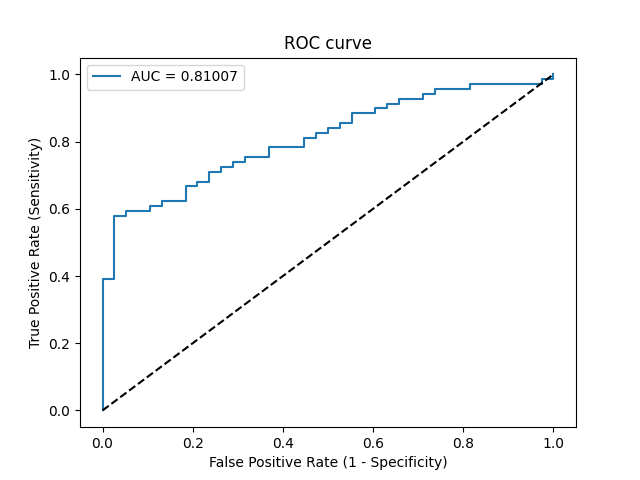

Source data for this figure (header and first rows):
Threshold, Sensitivity, Specificity, NPV, PPV
inf, 0.0, 1.0, 0.3551, 0
0.9979, 0.01449, 1.0, 0.3585, 1.0
0.8754, 0.3913, 1.0, 0.475, 1.0
0.875, 0.3913, 0.9737, 0.4684, 0.9643
0.7792, 0.5797, 0.9737, 0.5606, 0.9756
0.7778, 0.5797, 0.9474, 0.5538, 0.9524
0.773, 0.5942, 0.9474, 0.5625, 0.9535
0.7453, 0.5942, 0.8947, 0.5484, 0.9111
0.7428, 0.6087, 0.8947, 0.5574, 0.913
0.7345, 0.6087, 0.8684, 0.55, 0.8936
0.7258, 0.6232, 0.8684, 0.5593, 0.8958
0.7074, 0.6232, 0.8158, 0.5439, 0.86
0.7027, 0.6667, 0.8158, 0.5741, 0.8679
0.6971, 0.6667, 0.7895, 0.566, 0.8519
0.6921, 0.6812, 0.7895, 0.5769, 0.8545
0.6844, 0.6812, 0.7632, 0.5686, 0.8393
0.6725, 0.7101, 0.7632, 0.5918, 0.8448
0.6682, 0.7101, 0.7368, 0.5833, 0.8305
0.6632, 0.7246, 0.7368, 0.5957, 0.8333
0.6608, 0.7246, 0.7105, 0.587, 0.8197
0.657, 0.7391, 0.7105, 0.6, 0.8226
0.6568, 0.7391, 0.6842, 0.5909, 0.8095
0.6468, 0.7536, 0.6842, 0.6047, 0.8125
0.6376, 0.7536, 0.6316, 0.5854, 0.7879
0.6338, 0.7826, 0.6316, 0.6154, 0.7941
0.607, 0.7826, 0.5526, 0.5833, 0.7606
0.605, 0.8116, 0.5526, 0.6176, 0.7671
0.6023, 0.8116, 0.5263, 0.6061, 0.7568
0.6018, 0.8261, 0.5263, 0.625, 0.76
0.5967, 0.8261, 0.5, 0.6129, 0.75
0.5845, 0.8406, 0.5, 0.6333, 0.7532
0.5769, 0.8406, 0.4737, 0.6207, 0.7436
0.572, 0.8551, 0.4737, 0.6429, 0.7468
0.5673, 0.8551, 0.4474, 0.6296, 0.7375
0.5608, 0.8841, 0.4474, 0.68, 0.7439
0.553, 0.8841, 0.3947, 0.6522, 0.7262
0.5462, 0.8986, 0.3947, 0.6818, 0.7294
0.5369, 0.8986, 0.3684, 0.6667, 0.7209
0.5356, 0.913, 0.3684, 0.7, 0.7241
0.5272, 0.913, 0.3421, 0.6842, 0.7159
0.5251, 0.9275, 0.3421, 0.7222, 0.7191
0.5061, 0.9275, 0.2895, 0.6875, 0.7033
0.505, 0.942, 0.2895, 0.7333, 0.7065
0.4955, 0.942, 0.2632, 0.7143, 0.6989
0.4919, 0.9565, 0.2632, 0.7692, 0.7021
0.4747, 0.9565, 0.1842, 0.7, 0.6804
0.4451, 0.971, 0.1842, 0.7778, 0.6837
0.3907, 0.971, 0.02632, 0.3333, 0.6442
0.3845, 0.9855, 0.02632, 0.5, 0.6476
0.322, 0.9855, 0.0, 0.0, 0.6415
0.2401, 1.0, 0.0, 0, 0.6449
